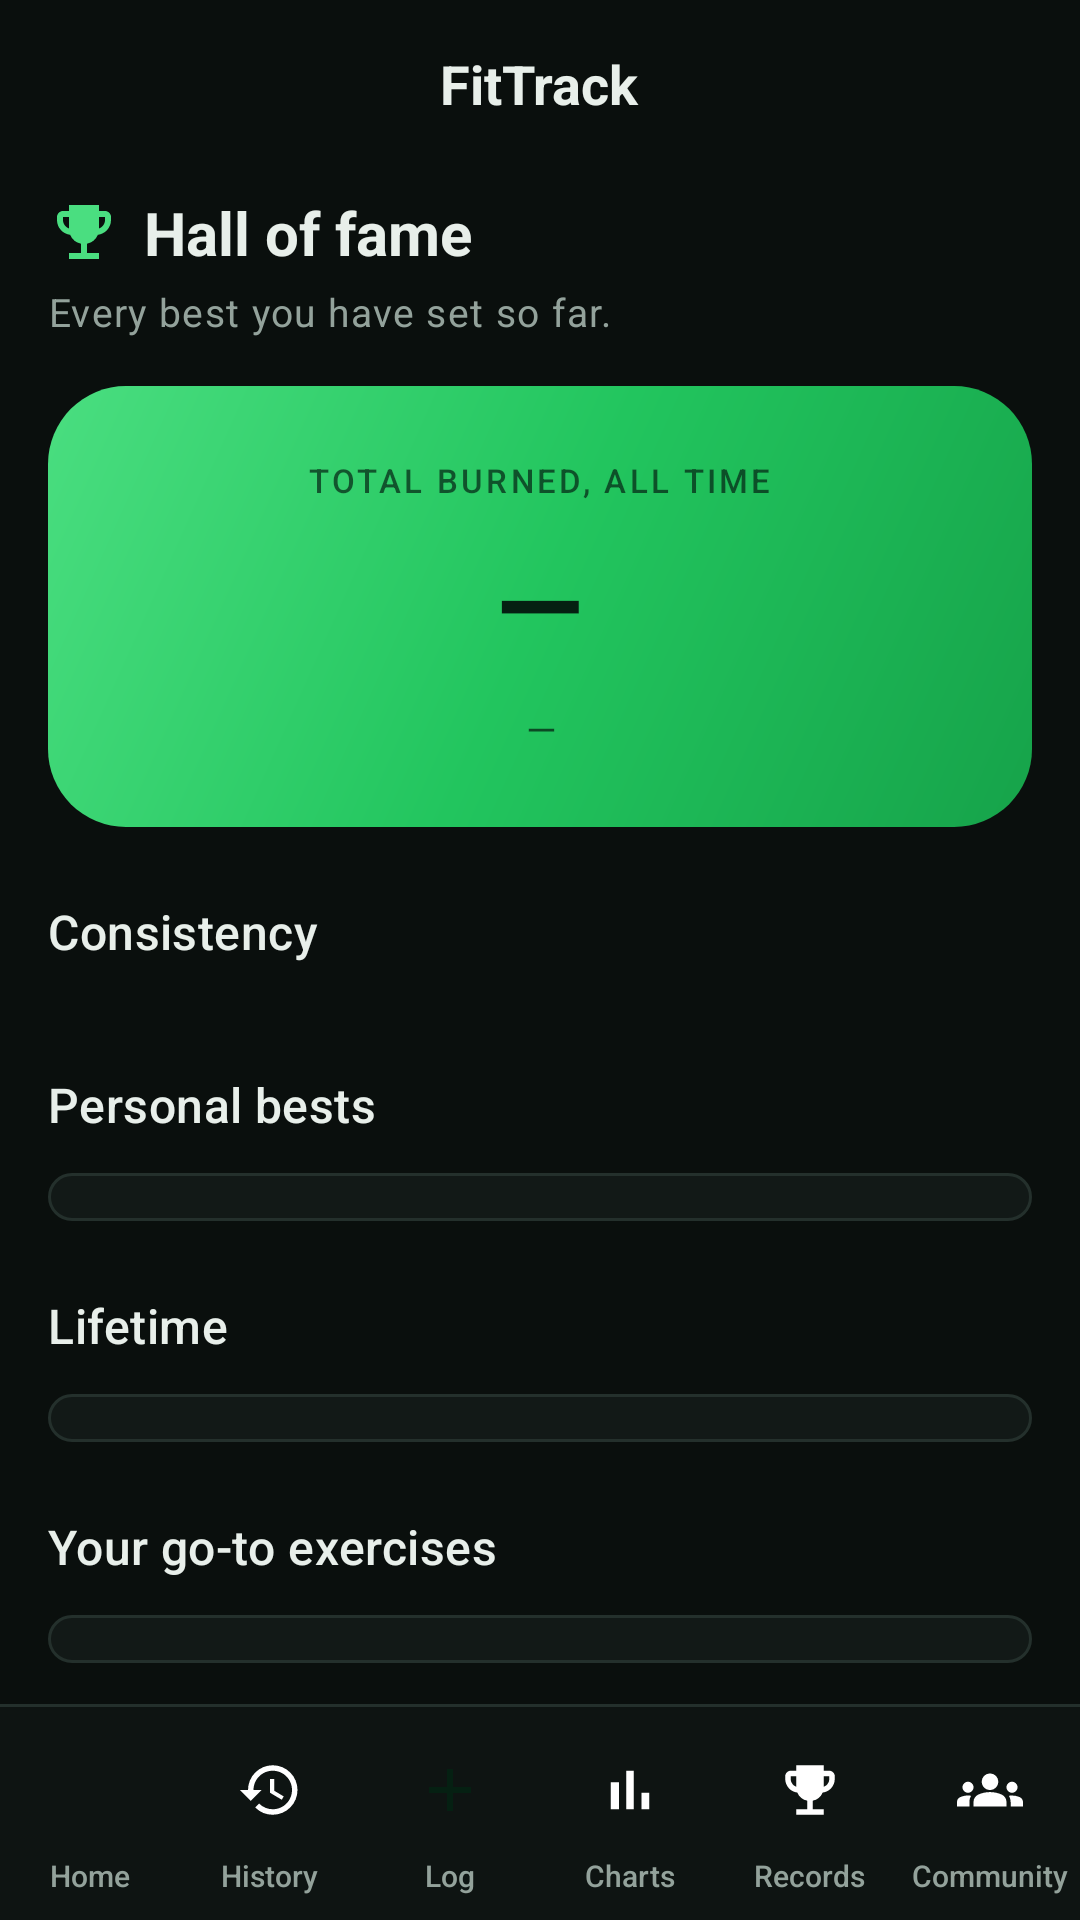

Android layout source for this screen:
<!-- AndroidManifest.xml: application theme Theme.FitTrack -->
<!-- res/layout/activity_records.xml -->
<?xml version="1.0" encoding="utf-8"?>
<androidx.constraintlayout.widget.ConstraintLayout
    xmlns:android="http://schemas.android.com/apk/res/android"
    xmlns:app="http://schemas.android.com/apk/res-auto"
    android:layout_width="match_parent"
    android:layout_height="match_parent"
    android:background="@color/bg_base"
    android:fitsSystemWindows="true">

    <include
        android:id="@+id/appBar"
        layout="@layout/app_bar"
        android:layout_width="match_parent"
        android:layout_height="@dimen/app_bar_height"
        app:layout_constraintTop_toTopOf="parent"
        app:layout_constraintStart_toStartOf="parent"
        app:layout_constraintEnd_toEndOf="parent" />

    <ScrollView
        android:id="@+id/recordsScroll"
        android:layout_width="match_parent"
        android:layout_height="0dp"
        android:clipToPadding="false"
        android:scrollbars="none"
        app:layout_constraintTop_toBottomOf="@id/appBar"
        app:layout_constraintBottom_toTopOf="@id/bottomNav">

        <LinearLayout
            android:layout_width="match_parent"
            android:layout_height="wrap_content"
            android:orientation="vertical"
            android:paddingHorizontal="@dimen/screen_margin"
            android:paddingBottom="@dimen/content_bottom_padding">

            <LinearLayout
                android:layout_width="wrap_content"
                android:layout_height="wrap_content"
                android:layout_marginTop="@dimen/space_sm"
                android:orientation="horizontal"
                android:gravity="center_vertical">

                <ImageView
                    android:layout_width="24dp"
                    android:layout_height="24dp"
                    android:src="@drawable/ic_trophy"
                    android:importantForAccessibility="no" />

                <TextView
                    android:id="@+id/hallOfFameLabel"
                    android:layout_width="wrap_content"
                    android:layout_height="wrap_content"
                    android:layout_marginStart="@dimen/space_sm"
                    android:text="@string/hall_of_fame"
                    android:textAppearance="@style/TextAppearance.FitTrack.Title" />
            </LinearLayout>

            <TextView
                android:layout_width="match_parent"
                android:layout_height="wrap_content"
                android:layout_marginTop="@dimen/space_xs"
                android:text="@string/hall_of_fame_subtitle"
                android:textAppearance="@style/TextAppearance.FitTrack.Caption" />

            
            <LinearLayout
                android:layout_width="match_parent"
                android:layout_height="wrap_content"
                android:layout_marginTop="@dimen/space_lg"
                android:orientation="vertical"
                android:gravity="center"
                android:background="@drawable/bg_card_hero"
                android:padding="@dimen/space_xl">

                <TextView
                    android:layout_width="wrap_content"
                    android:layout_height="wrap_content"
                    android:text="@string/records_total_burned"
                    android:textAppearance="@style/TextAppearance.FitTrack.Overline"
                    android:textColor="@color/on_brand"
                    android:alpha="0.7" />

                <TextView
                    android:id="@+id/totalCaloriesValue"
                    android:layout_width="wrap_content"
                    android:layout_height="wrap_content"
                    android:layout_marginTop="@dimen/space_sm"
                    android:text="@string/em_dash"
                    android:textAppearance="@style/TextAppearance.FitTrack.Metric"
                    android:textSize="38sp"
                    android:textColor="@color/on_brand" />

                <TextView
                    android:id="@+id/totalCaloriesCaption"
                    android:layout_width="match_parent"
                    android:layout_height="wrap_content"
                    android:layout_marginTop="@dimen/space_sm"
                    android:gravity="center"
                    android:text="@string/em_dash"
                    android:textAppearance="@style/TextAppearance.FitTrack.Caption"
                    android:textColor="@color/on_brand"
                    android:alpha="0.75" />

            </LinearLayout>

            <TextView
                android:layout_width="wrap_content"
                android:layout_height="wrap_content"
                android:layout_marginTop="@dimen/space_xl"
                android:text="@string/records_consistency"
                android:textAppearance="@style/TextAppearance.FitTrack.Section" />

            <LinearLayout
                android:id="@+id/statTiles"
                android:layout_width="match_parent"
                android:layout_height="wrap_content"
                android:layout_marginTop="@dimen/space_md"
                android:orientation="horizontal"
                android:baselineAligned="false" />

            <TextView
                android:layout_width="wrap_content"
                android:layout_height="wrap_content"
                android:layout_marginTop="@dimen/space_xl"
                android:text="@string/records_personal_bests"
                android:textAppearance="@style/TextAppearance.FitTrack.Section" />

            <LinearLayout
                android:id="@+id/bestsCard"
                android:layout_width="match_parent"
                android:layout_height="wrap_content"
                android:layout_marginTop="@dimen/space_md"
                android:orientation="vertical"
                android:background="@drawable/bg_card"
                android:paddingHorizontal="@dimen/space_lg"
                android:paddingVertical="@dimen/space_sm" />

            <TextView
                android:layout_width="wrap_content"
                android:layout_height="wrap_content"
                android:layout_marginTop="@dimen/space_xl"
                android:text="@string/records_lifetime"
                android:textAppearance="@style/TextAppearance.FitTrack.Section" />

            <LinearLayout
                android:id="@+id/lifetimeCard"
                android:layout_width="match_parent"
                android:layout_height="wrap_content"
                android:layout_marginTop="@dimen/space_md"
                android:orientation="vertical"
                android:background="@drawable/bg_card"
                android:paddingHorizontal="@dimen/space_lg"
                android:paddingVertical="@dimen/space_sm" />

            <TextView
                android:id="@+id/topExercisesTitle"
                android:layout_width="wrap_content"
                android:layout_height="wrap_content"
                android:layout_marginTop="@dimen/space_xl"
                android:text="@string/records_go_to"
                android:textAppearance="@style/TextAppearance.FitTrack.Section" />

            <LinearLayout
                android:id="@+id/topExercisesCard"
                android:layout_width="match_parent"
                android:layout_height="wrap_content"
                android:layout_marginTop="@dimen/space_md"
                android:orientation="vertical"
                android:background="@drawable/bg_card"
                android:paddingHorizontal="@dimen/space_lg"
                android:paddingVertical="@dimen/space_sm" />

        </LinearLayout>
    </ScrollView>

    
    <LinearLayout
        android:id="@+id/stateView"
        android:layout_width="match_parent"
        android:layout_height="0dp"
        android:orientation="vertical"
        android:gravity="center"
        android:paddingHorizontal="@dimen/space_xxl"
        android:visibility="gone"
        app:layout_constraintTop_toBottomOf="@id/appBar"
        app:layout_constraintBottom_toTopOf="@id/bottomNav">

        <ImageView
            android:layout_width="40dp"
            android:layout_height="40dp"
            android:src="@drawable/ic_trophy"
            android:alpha="0.4"
            android:importantForAccessibility="no" />

        <TextView
            android:id="@+id/stateTitle"
            android:layout_width="wrap_content"
            android:layout_height="wrap_content"
            android:layout_marginTop="@dimen/space_md"
            android:text="@string/records_empty_title"
            android:textAppearance="@style/TextAppearance.FitTrack.Section" />

        <TextView
            android:id="@+id/stateBody"
            android:layout_width="match_parent"
            android:layout_height="wrap_content"
            android:layout_marginTop="@dimen/space_sm"
            android:gravity="center"
            android:text="@string/records_empty_body"
            android:textAppearance="@style/TextAppearance.FitTrack.Caption" />

    </LinearLayout>

    <include
        android:id="@+id/bottomNav"
        layout="@layout/bottom_nav"
        android:layout_width="match_parent"
        android:layout_height="@dimen/bottom_nav_height"
        app:layout_constraintStart_toStartOf="parent"
        app:layout_constraintEnd_toEndOf="parent"
        app:layout_constraintBottom_toBottomOf="parent" />

</androidx.constraintlayout.widget.ConstraintLayout>
<!-- res/layout/app_bar.xml (included above) -->
<?xml version="1.0" encoding="utf-8"?>
<FrameLayout xmlns:android="http://schemas.android.com/apk/res/android"
    android:layout_width="match_parent"
    android:layout_height="@dimen/app_bar_height">

    <ImageView
        android:id="@+id/backButton"
        android:layout_width="@dimen/touch_target"
        android:layout_height="@dimen/touch_target"
        android:layout_gravity="center_vertical|start"
        android:layout_marginStart="@dimen/space_sm"
        android:padding="12dp"
        android:src="@drawable/ic_arrow_back"
        android:background="?attr/selectableItemBackgroundBorderless"
        android:contentDescription="@string/cd_back"
        android:focusable="true"
        android:clickable="true" />

    <TextView
        android:id="@+id/screenTitle"
        style="@style/Widget.FitTrack.AppBarTitle"
        android:layout_gravity="center"
        android:text="@string/app_name" />

</FrameLayout>
<!-- res/layout/bottom_nav.xml (included above) -->
<?xml version="1.0" encoding="utf-8"?>
<LinearLayout xmlns:android="http://schemas.android.com/apk/res/android"
    xmlns:app="http://schemas.android.com/apk/res-auto"
    android:layout_width="match_parent"
    android:layout_height="@dimen/bottom_nav_height"
    android:orientation="horizontal"
    android:background="@drawable/bg_nav_bar"
    android:elevation="12dp">

    <LinearLayout android:id="@+id/navHome" style="@style/NavItem">
        <FrameLayout
            android:layout_width="40dp"
            android:layout_height="40dp">
            <ImageView
                android:id="@+id/navHomeIcon"
                style="@style/NavItemIcon"
                android:layout_gravity="center"
                android:src="@drawable/ic_nav_home"
                android:importantForAccessibility="no" />
        </FrameLayout>
        <TextView
            android:id="@+id/navHomeLabel"
            style="@style/NavItemLabel"
            android:text="@string/nav_home" />
    </LinearLayout>

    <LinearLayout android:id="@+id/navHistory" style="@style/NavItem">
        <FrameLayout
            android:layout_width="40dp"
            android:layout_height="40dp">
            <ImageView
                android:id="@+id/navHistoryIcon"
                style="@style/NavItemIcon"
                android:layout_gravity="center"
                android:src="@drawable/ic_nav_history"
                android:importantForAccessibility="no" />
        </FrameLayout>
        <TextView
            android:id="@+id/navHistoryLabel"
            style="@style/NavItemLabel"
            android:text="@string/nav_history" />
    </LinearLayout>

    <LinearLayout android:id="@+id/navLog" style="@style/NavItem">
        <FrameLayout
            android:layout_width="40dp"
            android:layout_height="40dp"
            android:background="@drawable/bg_nav_log_badge">
            <ImageView
                android:id="@+id/navLogIcon"
                android:layout_width="24dp"
                android:layout_height="24dp"
                android:layout_gravity="center"
                android:src="@drawable/ic_nav_log"
                app:tint="@color/on_brand"
                android:importantForAccessibility="no" />
        </FrameLayout>
        <TextView
            android:id="@+id/navLogLabel"
            style="@style/NavItemLabel"
            android:text="@string/nav_log" />
    </LinearLayout>

    <LinearLayout android:id="@+id/navCharts" style="@style/NavItem">
        <FrameLayout
            android:layout_width="40dp"
            android:layout_height="40dp">
            <ImageView
                android:id="@+id/navChartsIcon"
                style="@style/NavItemIcon"
                android:layout_gravity="center"
                android:src="@drawable/ic_nav_charts"
                android:importantForAccessibility="no" />
        </FrameLayout>
        <TextView
            android:id="@+id/navChartsLabel"
            style="@style/NavItemLabel"
            android:text="@string/nav_charts" />
    </LinearLayout>

    <LinearLayout android:id="@+id/navRecords" style="@style/NavItem">
        <FrameLayout
            android:layout_width="40dp"
            android:layout_height="40dp">
            <ImageView
                android:id="@+id/navRecordsIcon"
                style="@style/NavItemIcon"
                android:layout_gravity="center"
                android:src="@drawable/ic_nav_records"
                android:importantForAccessibility="no" />
        </FrameLayout>
        <TextView
            android:id="@+id/navRecordsLabel"
            style="@style/NavItemLabel"
            android:text="@string/nav_records" />
    </LinearLayout>

    <LinearLayout android:id="@+id/navCommunity" style="@style/NavItem">
        <FrameLayout
            android:layout_width="40dp"
            android:layout_height="40dp">
            <ImageView
                android:id="@+id/navCommunityIcon"
                style="@style/NavItemIcon"
                android:layout_gravity="center"
                android:src="@drawable/ic_nav_community"
                android:importantForAccessibility="no" />
        </FrameLayout>
        <TextView
            android:id="@+id/navCommunityLabel"
            style="@style/NavItemLabel"
            android:text="@string/nav_community" />
    </LinearLayout>

</LinearLayout>
<!-- resources referenced by this layout -->
<resources>
  <color name="bg_base">#0A0F0D</color>
  <color name="on_brand">#052012</color>
  <dimen name="app_bar_height">56dp</dimen>
  <dimen name="bottom_nav_height">72dp</dimen>
  <dimen name="content_bottom_padding">28dp</dimen>
  <dimen name="screen_margin">16dp</dimen>
  <dimen name="space_lg">16dp</dimen>
  <dimen name="space_md">12dp</dimen>
  <dimen name="space_sm">8dp</dimen>
  <dimen name="space_xl">24dp</dimen>
  <dimen name="space_xs">4dp</dimen>
  <dimen name="space_xxl">32dp</dimen>
  <dimen name="touch_target">48dp</dimen>
  <!-- drawable bg_card (drawable) -->
  <?xml version="1.0" encoding="utf-8"?>
  <shape xmlns:android="http://schemas.android.com/apk/res/android" android:shape="rectangle">
      <solid android:color="@color/surface" />
      <corners android:radius="@dimen/radius_lg" />
      <stroke android:width="@dimen/stroke_width" android:color="@color/outline" />
  </shape>
  <string name="app_name">FitTrack</string>
  <string name="cd_back">Navigate up</string>
  <string name="em_dash">\u2014</string>
  <string name="hall_of_fame">Hall of fame</string>
  <string name="hall_of_fame_subtitle">Every best you have set so far.</string>
  <string name="nav_charts">Charts</string>
  <string name="nav_community">Community</string>
  <string name="nav_history">History</string>
  <string name="nav_home">Home</string>
  <string name="nav_log">Log</string>
  <string name="nav_records">Records</string>
  <string name="records_consistency">Consistency</string>
  <string name="records_empty_body">Log a workout or take some steps, and your bests will start showing up here.</string>
  <string name="records_empty_title">No records yet</string>
  <string name="records_go_to">Your go-to exercises</string>
  <string name="records_lifetime">Lifetime</string>
  <string name="records_personal_bests">Personal bests</string>
  <string name="records_total_burned">Total burned, all time</string>
  <style name="NavItemIcon">
          <item name="android:layout_width">22dp</item>
          <item name="android:layout_height">22dp</item>
      </style>
  <style name="TextAppearance.FitTrack.Caption" parent="TextAppearance.Material3.BodySmall">
          <item name="android:textSize">13sp</item>
          <item name="android:textColor">@color/text_secondary</item>
      </style>
  <style name="TextAppearance.FitTrack.Section" parent="TextAppearance.Material3.TitleMedium">
          <item name="android:textSize">16sp</item>
          <item name="android:fontFamily">sans-serif-medium</item>
          <item name="android:textColor">@color/text_primary</item>
      </style>
  <style name="TextAppearance.FitTrack.Title" parent="TextAppearance.Material3.TitleLarge">
          <item name="android:textSize">20sp</item>
          <item name="android:textStyle">bold</item>
          <item name="android:textColor">@color/text_primary</item>
      </style>
  <style name="Widget.FitTrack.AppBarTitle">
          <item name="android:layout_width">wrap_content</item>
          <item name="android:layout_height">wrap_content</item>
          <item name="android:textSize">18sp</item>
          <item name="android:textStyle">bold</item>
          <item name="android:textColor">@color/text_primary</item>
      </style>
  <style name="Theme.FitTrack" parent="Base.Theme.FitTrack" />
  <color name="surface">#121917</color>
  <dimen name="radius_lg">20dp</dimen>
  <dimen name="stroke_width">1dp</dimen>
  <color name="outline">#24302C</color>
  <color name="brand_bright">#4ADE80</color>
  <color name="brand">#22C55E</color>
  <color name="brand_dim">#16A34A</color>
  <dimen name="radius_xl">26dp</dimen>
  <color name="nav_bar_bg">#0E1412</color>
  <color name="text_secondary">#93A29B</color>
  <color name="text_primary">#E8EFEA</color>
  <color name="brand_tint">#12291D</color>
  <color name="danger">#F2555A</color>
  <color name="surface_variant">#18211E</color>
  <color name="outline_strong">#2F3D38</color>
  <color name="text_tertiary">#64736D</color>
  <color name="brand_ripple">#3322C55E</color>
</resources>
